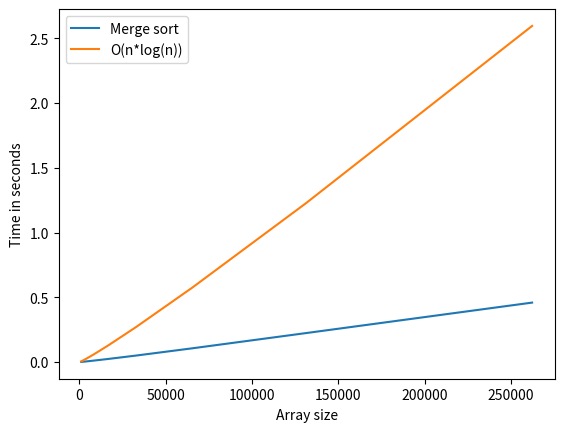

Generate this figure with matplotlib:
import time
import matplotlib.pyplot as plt
import numpy as np
import math


def mergeSort(arr):
    sub_size=1
    while sub_size < len(arr):
        #Initilizing the left postition,right_size and left_size
        left=0
        right_size=0
        left_size=0

        while left < len(arr):

            #Checking if it is out of range
            if left + sub_size*2 -1 > len(arr)-1:


                if len(arr)-left < sub_size:
                    left_size=len(arr)-left
                    right = 0
                    right_size = 0
                else:
                    left_size = sub_size
                    right = left + sub_size
                    right_size = len(arr)-right
            #If not, updating the right, right_size, left_size
            else:
                right = left + sub_size
                right_size = sub_size
                left_size = sub_size
            
            #Initilizing the two arrays
            R_arr=[0]*right_size
            L_arr=[0]*left_size

            #filling left and right arrays
            for i in range(left_size):
                L_arr[i]=arr[left+i]
            for j in range(right_size):
                R_arr[j]=arr[right+j]

            i, j, k = 0, 0, left

            #Checking whether reverse is true
            while i < left_size and j < right_size:
                if L_arr[i] < R_arr[j]:
                    arr[k]=L_arr[i]
                    i+=1
                else:
                    arr[k]=R_arr[j]
                    j+=1
                k+=1
      
            #Dealing with the array with more elements
            while i < left_size:
                arr[k]=L_arr[i]
                i+=1
                k+=1
            while j < right_size:
                arr[k]=R_arr[j]
                j+=1
                k+=1

            #Increasing left to the position that double the sub_size
            left = left + 2 * sub_size
        
        #Increading the sub_size by 2
        sub_size = sub_size * 2
    return arr




#Testing
max_n = 19
ns = [2**i for i in range(10,max_n)]
running_times = [0]*len(ns)
for i in range(len(ns)):
    ar = list(reversed(range(ns[i])))
    start = time.time()
    res = mergeSort(ar)
    end = time.time()
    running_times[i] = end-start

plt.plot(ns,running_times, label="Merge sort")
plt.plot(ns, [0.00000055*n*math.log(n, 2) for n in ns], label="O(n*log(n))")

plt.ylabel('Time in seconds')
plt.xlabel('Array size')
plt.legend()
plt.show()

